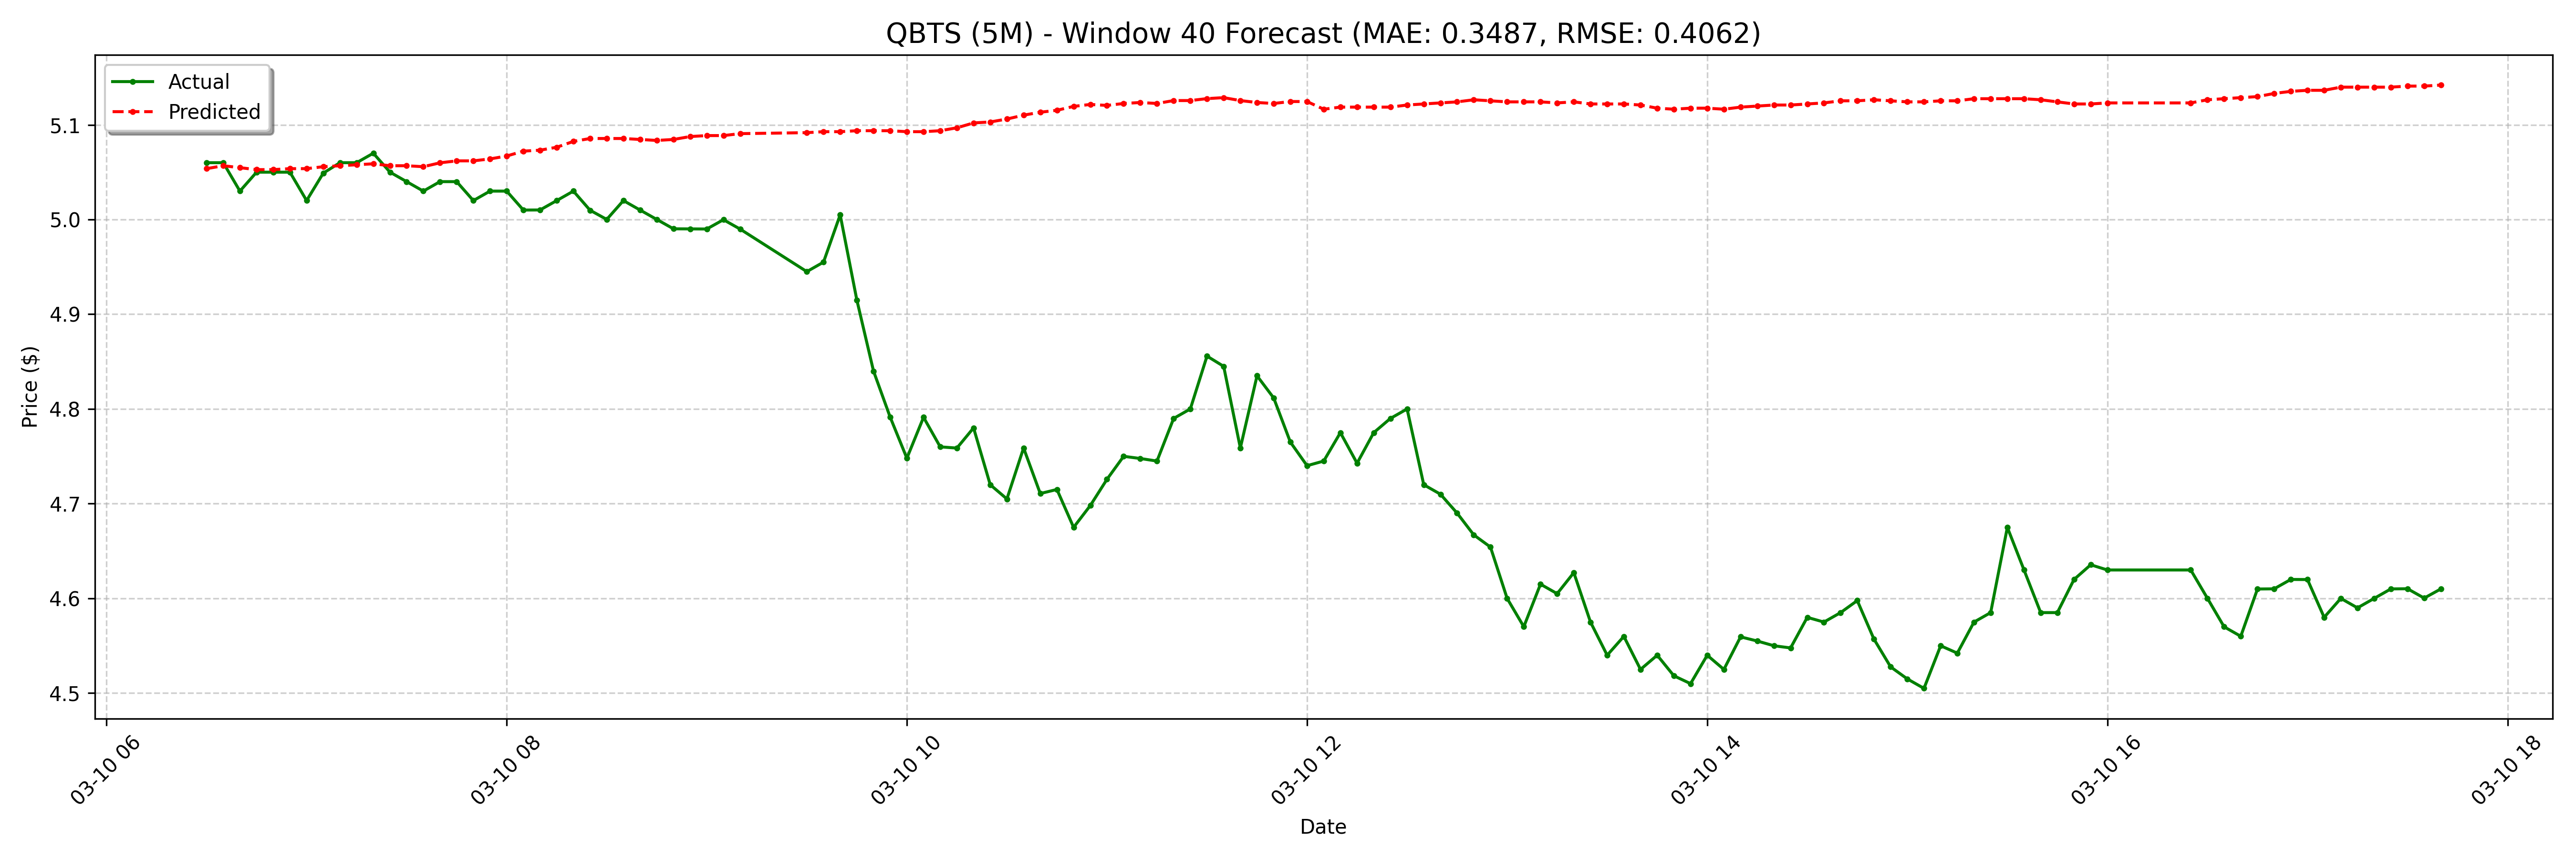

The data file committed next to this chart (first rows):
date, actual, forecast
2025-03-10 06:30:00-04:00, 5.06, 5.054
2025-03-10 06:35:00-04:00, 5.06, 5.057
2025-03-10 06:40:00-04:00, 5.03, 5.055
2025-03-10 06:45:00-04:00, 5.05, 5.053
2025-03-10 06:50:00-04:00, 5.05, 5.053
2025-03-10 06:55:00-04:00, 5.05, 5.054
2025-03-10 07:00:00-04:00, 5.02, 5.054
2025-03-10 07:05:00-04:00, 5.049, 5.056
2025-03-10 07:10:00-04:00, 5.06, 5.057
2025-03-10 07:15:00-04:00, 5.06, 5.058
2025-03-10 07:20:00-04:00, 5.07, 5.059
2025-03-10 07:25:00-04:00, 5.05, 5.057
2025-03-10 07:30:00-04:00, 5.04, 5.057
2025-03-10 07:35:00-04:00, 5.03, 5.056
2025-03-10 07:40:00-04:00, 5.04, 5.06
2025-03-10 07:45:00-04:00, 5.04, 5.062
2025-03-10 07:50:00-04:00, 5.02, 5.062
2025-03-10 07:55:00-04:00, 5.03, 5.064
2025-03-10 08:00:00-04:00, 5.03, 5.067
2025-03-10 08:05:00-04:00, 5.01, 5.072
2025-03-10 08:10:00-04:00, 5.01, 5.073
2025-03-10 08:15:00-04:00, 5.02, 5.076
2025-03-10 08:20:00-04:00, 5.03, 5.082
2025-03-10 08:25:00-04:00, 5.01, 5.086
2025-03-10 08:30:00-04:00, 5, 5.086
2025-03-10 08:35:00-04:00, 5.02, 5.086
2025-03-10 08:40:00-04:00, 5.01, 5.085
2025-03-10 08:45:00-04:00, 5, 5.083
2025-03-10 08:50:00-04:00, 4.99, 5.085
2025-03-10 08:55:00-04:00, 4.99, 5.088
2025-03-10 09:00:00-04:00, 4.99, 5.089
2025-03-10 09:05:00-04:00, 5, 5.089
2025-03-10 09:10:00-04:00, 4.99, 5.091
2025-03-10 09:30:00-04:00, 4.945, 5.092
2025-03-10 09:35:00-04:00, 4.955, 5.093
2025-03-10 09:40:00-04:00, 5.005, 5.093
2025-03-10 09:45:00-04:00, 4.915, 5.094
2025-03-10 09:50:00-04:00, 4.84, 5.094
2025-03-10 09:55:00-04:00, 4.791, 5.094
2025-03-10 10:00:00-04:00, 4.748, 5.093
2025-03-10 10:05:00-04:00, 4.791, 5.093
2025-03-10 10:10:00-04:00, 4.76, 5.094
2025-03-10 10:15:00-04:00, 4.759, 5.097
2025-03-10 10:20:00-04:00, 4.78, 5.102
2025-03-10 10:25:00-04:00, 4.72, 5.103
2025-03-10 10:30:00-04:00, 4.705, 5.106
2025-03-10 10:35:00-04:00, 4.759, 5.11
2025-03-10 10:40:00-04:00, 4.711, 5.113
2025-03-10 10:45:00-04:00, 4.715, 5.115
2025-03-10 10:50:00-04:00, 4.675, 5.119
2025-03-10 10:55:00-04:00, 4.698, 5.121
2025-03-10 11:00:00-04:00, 4.726, 5.12
2025-03-10 11:05:00-04:00, 4.75, 5.123
2025-03-10 11:10:00-04:00, 4.748, 5.124
2025-03-10 11:15:00-04:00, 4.745, 5.123
2025-03-10 11:20:00-04:00, 4.79, 5.126
2025-03-10 11:25:00-04:00, 4.8, 5.126
2025-03-10 11:30:00-04:00, 4.856, 5.128
2025-03-10 11:35:00-04:00, 4.845, 5.129
2025-03-10 11:40:00-04:00, 4.759, 5.126
... 68 more rows
